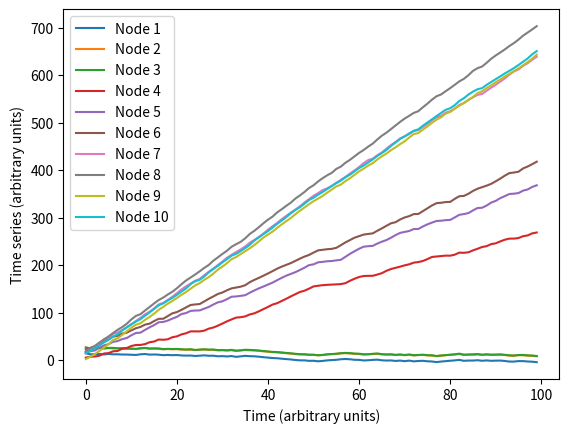
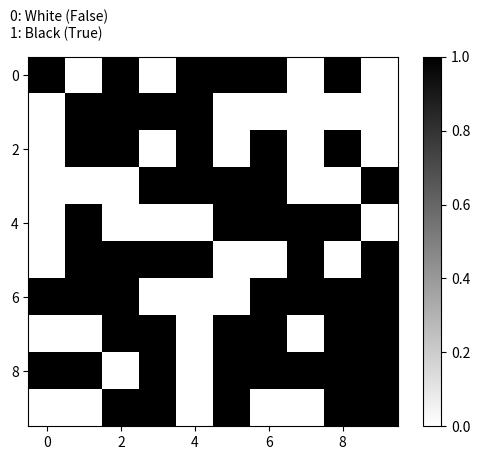

These charts were generated, in order, by the following Python code:
'''
Models for Physics based dynamical systems 
Written by Raunak Dey
'''


import numpy as np
from scipy.integrate import odeint
import matplotlib.pyplot as plt
from dataclasses import dataclass
import logging
import seaborn as sns


@dataclass
class PhysicsModel:
    name: str = None #name of model
    adjacency_matrix: 'np.ndarray' = None
    num_nodes: int = 10 #setting a default value to 5.
    initial_values: 'np.ndarray' = None
    noise_level: float = 0.0
    time : 'np.ndarray' = None

    #def __init__(self):
    #    pass  # You can initialize anything here if needed


    def __post_init__(self):
        if self.name not in ['kuramoto1', 'kuramoto2', 'michaelis_menten', 'roessler']:
            raise NameError("Invalid Input model. Sorry model not found. Please check spelling of input keywords.")
        if self.name is None:
            raise NameError("Need to specify the model ")
        if self.adjacency_matrix is None:
            self.adjacency_matrix = np.ones((self.num_nodes, self.num_nodes))
        if self.initial_values is None:
            self.initial_values = np.random.rand(self.num_nodes)
        if self.time is None:
            raise ValueError("Time of simulation is needed")
        if self.adjacency_matrix.shape[0] != self.adjacency_matrix.shape[1]:
            raise ValueError("Adjacency matrix should be a square matrix for an unipartite graph")
        if self.initial_values.shape[0] != self.adjacency_matrix.shape[0]:
            raise ValueError("Dimensions of number of nodes and adjacency matrix do not match.")

    
    # already taken care of the default values and not naming stuff in the post-init method
    # that is how I like to write 
    # if you don't like this, feel free to suggest soemthing else
    def dynamical_model(self, y, t, A, omega):
        dynamical_functions = {
            'kuramoto1': self.kuramoto1,
            'kuramoto2': self.kuramoto2,
            'michaelis_menten': self.michaelis_menten,
            'roessler': self.roessler
        }
        if self.name not in dynamical_functions:
            raise ValueError("Invalid model name")
        return dynamical_functions[self.name](y, t, A, omega)
    


    @staticmethod
    def kuramoto1(y,t,A,omega):
        dydt = np.zeros((y.shape[0],))
        k = omega.shape[0]
        for i in range(k):
            sum = 0.0
            for j in range(k):
                sum += A[i,j] * np.sin(y[j] - y[i])
            dydt[i] = omega[i] + sum
        return(dydt)
    
    @staticmethod
    def kuramoto2(y,t,A,omega):
        dydt = np.zeros((y.shape[0],))
        k = omega.shape[0]
        for i in range(k):
            sum = 0.0
            for j in range(k):
                sum += A[i,j] * (np.sin(y[j]-y[i]-1.05)) + 0.33*np.sin(2*(y[i]-y[j]))
            dydt[i] = omega[i] + sum
        return(dydt)

    @staticmethod
    def michaelis_menten(y,t,A):
        dydt = np.zeros((y.shape[0],))
        k = A.shape[0]
        for i in range(k):
            sum=0.0
            for j in range(k):
                sum += (A[i,j] * (y[j]/(1+y[j])))
            dydt[i] = -y[i] + sum
        return(dydt)

    @staticmethod   
    def roessler(y,t,A):
        dydt = np.zeros(y.shape[0])
        N = A.shape[0]
        for i in range(N):
            sum = 0.0
            for j in range(N):
                sum += A[i,j]*np.sin(y[(3*j)+0])
            dydt[(3*i)+0] = -y[(3*i)+1] - y[(3*i)+2] + sum
            dydt[(3*i)+1] = y[(3*i)+0] + 0.1*y[(3*i)+1]
            dydt[(3*i)+2] = 0.1 + (y[(3*i)+2]*(y[(3*i)+0]-18))

        return(dydt)

if __name__ == "__main__":
    init = 1. + np.random.uniform(0.,30.,size=(10,))
    tspan = np.arange(0,100,1)
    adjacency_matrix = np.random.randint(2, size=(10,10))
    physics_model = PhysicsModel(name='kuramoto2', time=tspan)  # Assigning tspan to time
    omega_value = 1 + 10 * np.random.rand(10,)  # np.random needs to be np.random.rand

    y = odeint(physics_model.dynamical_model, init, tspan, args=(physics_model.adjacency_matrix,omega_value))

    ## plotting -- separate function exists
    num_nodes = y.shape[1]
    for i in range(num_nodes):
        plt.plot(tspan, y[:, i], label=f'Node {i+1}')
    plt.xlabel('Time (arbitrary units)')
    plt.ylabel('Time series (arbitrary units)')
    plt.legend()
    plt.show()

    #boolean matrix -- separate function exists 
    cmap = sns.color_palette("binary", as_cmap=True)
    plt.imshow(adjacency_matrix, cmap=cmap)
    plt.colorbar()
    plt.text(-1, -1, '0: White (False)\n1: Black (True)', fontsize=10)
    plt.show()
